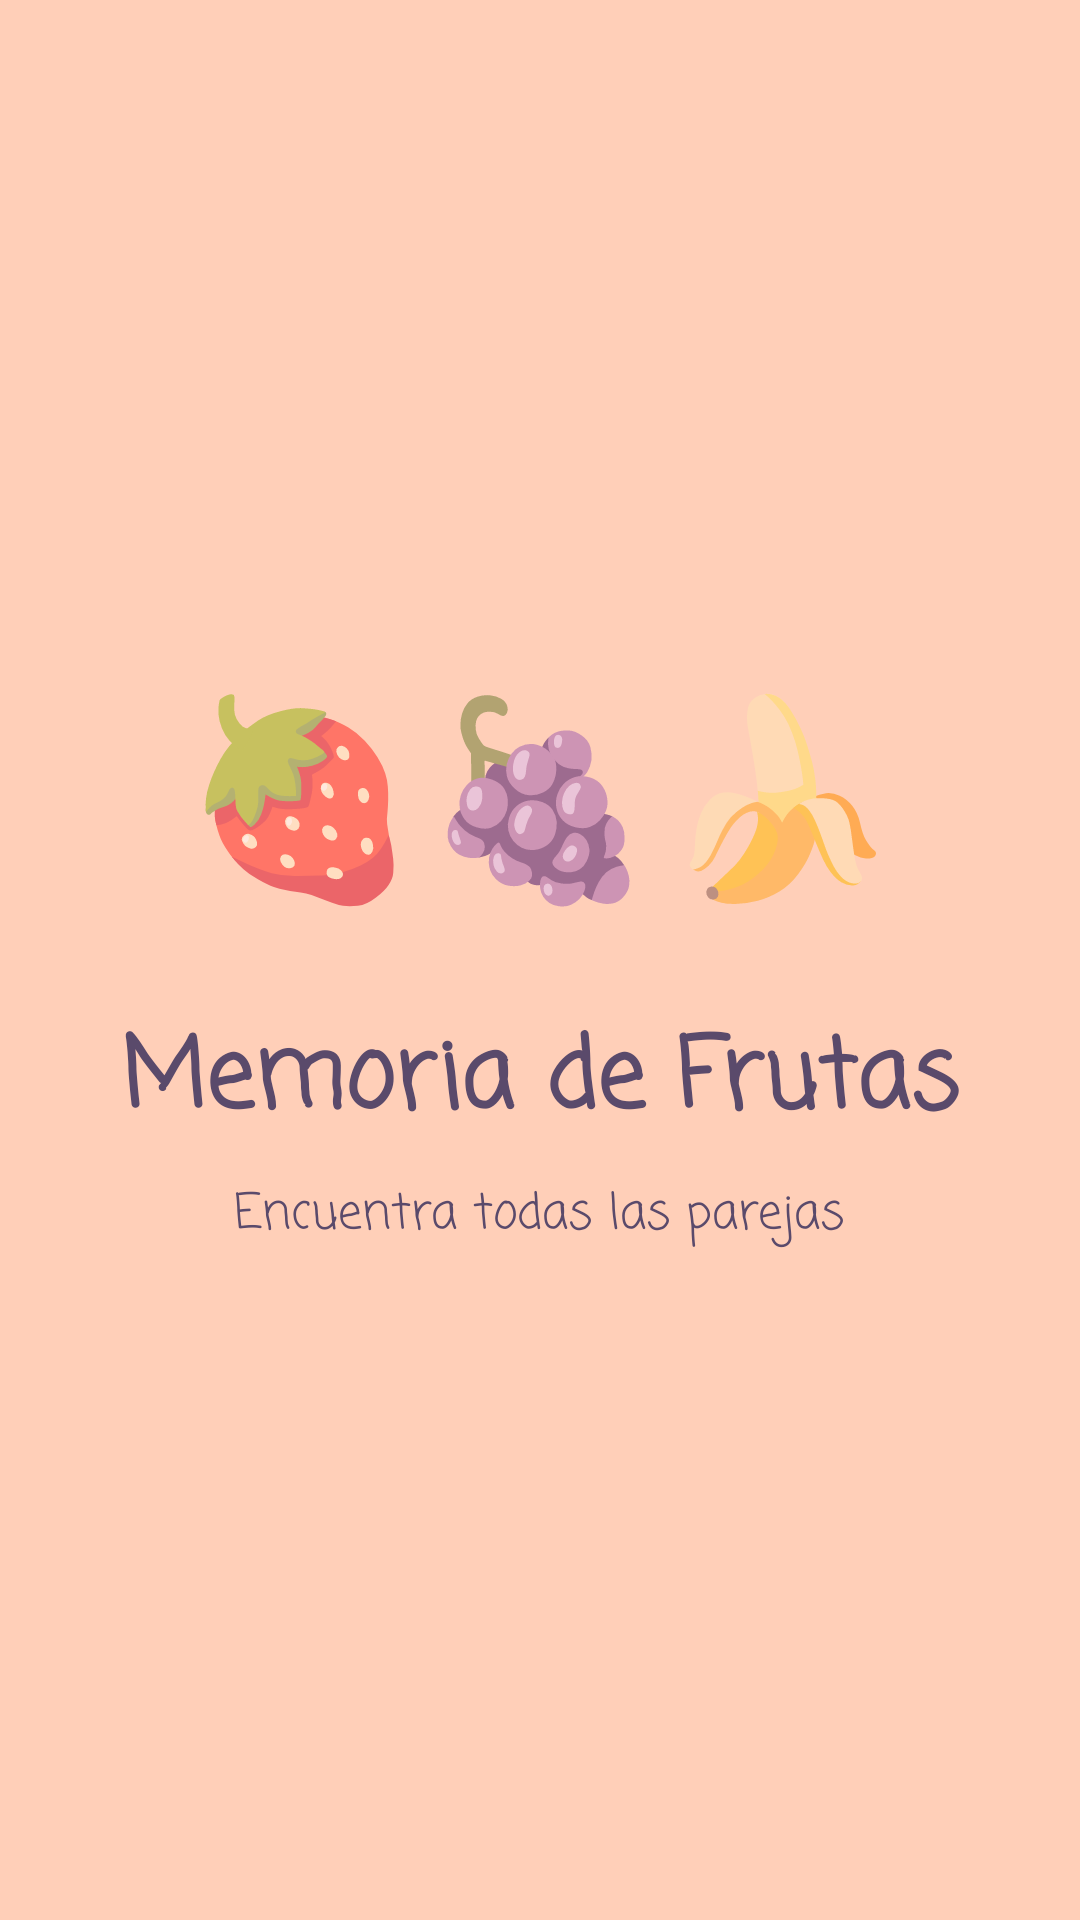

Here is an Android app screen rendered from its layout file. Give the layout XML and the strings, colors and styles it references.
<!-- AndroidManifest.xml: application theme AppTheme.Pastel -->
<!-- res/layout/activity_splash.xml -->
<?xml version="1.0" encoding="utf-8"?>
<FrameLayout xmlns:android="http://schemas.android.com/apk/res/android"
    android:layout_width="match_parent"
    android:layout_height="match_parent"
    android:background="@color/peach">

    <LinearLayout
        android:id="@+id/splashContent"
        android:layout_width="wrap_content"
        android:layout_height="wrap_content"
        android:layout_gravity="center"
        android:gravity="center"
        android:orientation="vertical">

        <TextView
            android:layout_width="wrap_content"
            android:layout_height="wrap_content"
            android:text="🍓🍇🍌"
            android:textSize="64sp" />

        <TextView
            android:layout_width="wrap_content"
            android:layout_height="wrap_content"
            android:layout_marginTop="16dp"
            android:text="Memoria de Frutas"
            android:textColor="@color/text_dark"
            android:textSize="32sp"
            android:textStyle="bold" />

        <TextView
            android:layout_width="wrap_content"
            android:layout_height="wrap_content"
            android:layout_marginTop="8dp"
            android:text="Encuentra todas las parejas"
            android:textColor="@color/text_dark"
            android:textSize="16sp" />
    </LinearLayout>
</FrameLayout>
<!-- resources referenced by this layout -->
<resources>
  <color name="peach">#FFCFB8</color>
  <color name="text_dark">#5A4A6B</color>
  <style name="AppTheme.Pastel" parent="Theme.AppCompat.Light.NoActionBar">
          <item name="colorPrimary">@color/peach_dark</item>
          <item name="colorPrimaryDark">@color/peach_dark</item>
          <item name="colorAccent">@color/lilac_dark</item>
          <item name="android:windowBackground">@color/cream</item>
          <item name="android:fontFamily">casual</item>
      </style>
  <color name="peach_dark">#F4A582</color>
  <color name="lilac_dark">#B79CE0</color>
  <color name="cream">#FFF8F0</color>
</resources>
